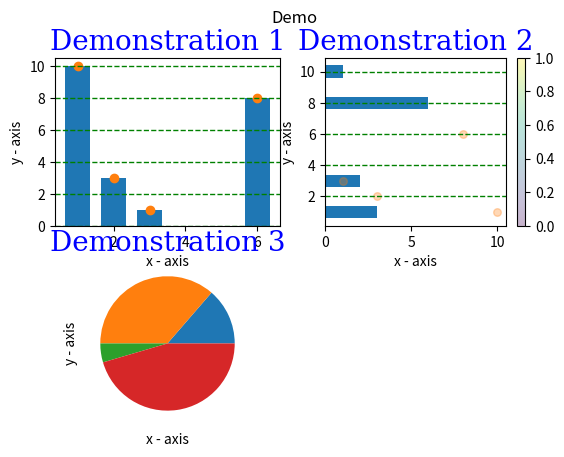

Write Python code to recreate this figure.
import matplotlib.pyplot as py
import numpy as np

font1 = {'family':'serif','color':'blue','size':20}

x=np.array([2,6,3,1])
y=np.array([3,8,1,10])
py.subplot(2,2,1)
py.title("Demonstration 1",font1)
py.xlabel("x - axis")
py.ylabel("y - axis")
# py.plot(x,y,marker='o',c="red",ms=20,mec='y',mfc="b",ls="dotted",lw='10') # ms=marker size  mec = marker edge color   mfc = marker face color
# py.plot(x,y,'o:r')
py.bar(x,y,width=0.7)
py.scatter(x,y)
py.grid(axis='y',c='green',ls='--',lw=1)


y=np.array([3,8,1,10])
py.subplot(2,2,3)
py.title("Demonstration 3",font1)
py.xlabel("x - axis")
py.ylabel("y - axis")
# py.plot(x,y,marker='o',c="red",ms=20,mec='y',mfc="b",ls="dotted",lw='10') # ms=marker size  mec = marker edge color   mfc = marker face color
# py.plot(x,y,'o:r')
py.pie(y)
py.scatter(x,y)
py.grid(axis='y',c='green',ls='--',lw=1)


x=np.array([3,8,1,10])
y=np.array([2,6,3,1])
py.subplot(2,2,2)
py.title("Demonstration 2",font1)
py.xlabel("x - axis")
py.ylabel("y - axis")
# py.plot(x,y,marker='o',c="red",ms=20,mec='y',mfc="b",ls="dotted",lw='10') # ms=marker size  mec = marker edge color   mfc = marker face color
# py.plot(x,y,'o:r')
py.barh(x,y)
py.scatter(x,y,s=30,alpha=0.3)
py.grid(axis='y',c='green',ls='--',lw=1)



py.suptitle("Demo")
py.colorbar()
py.show()

